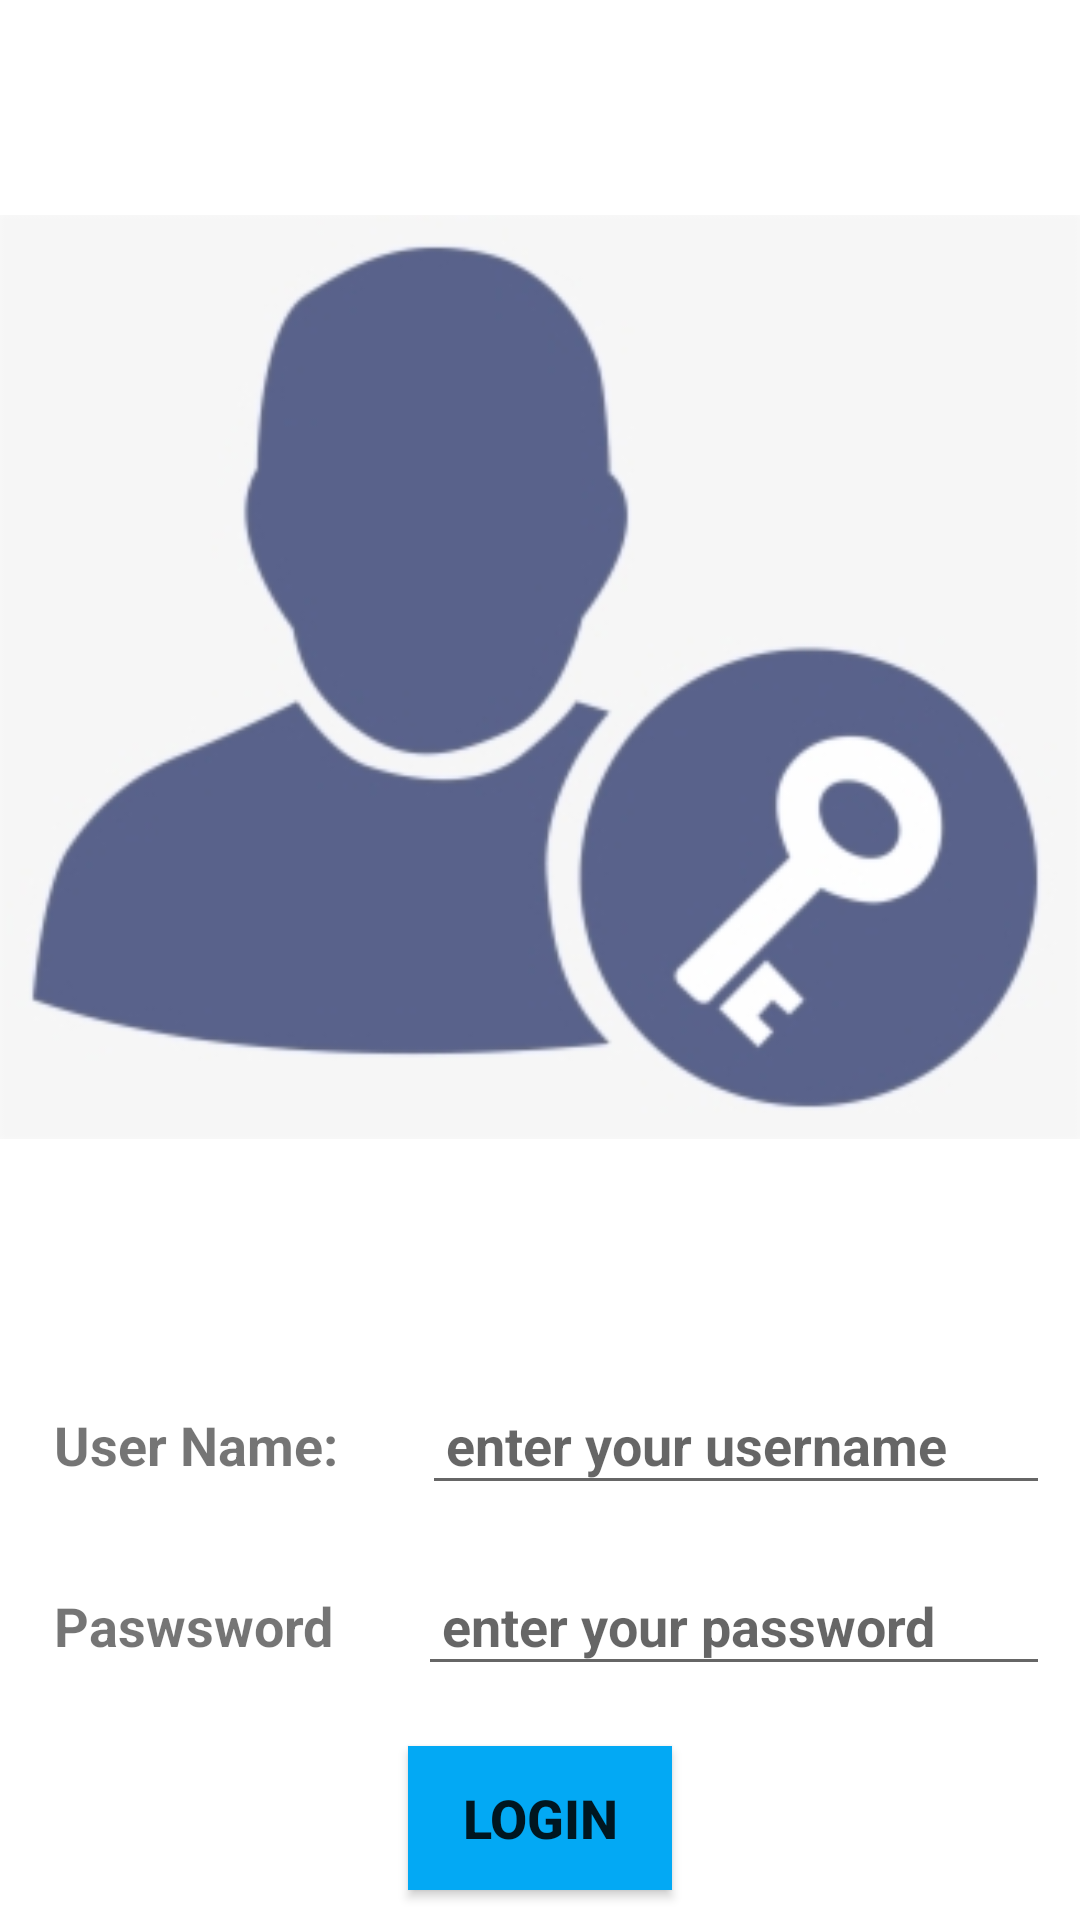

Reconstruct the res/layout file that produces this screen, plus the resources it refers to.
<!-- AndroidManifest.xml: application theme Theme.Retrofit_recyclerView -->
<!-- res/layout/activity_main.xml -->
<?xml version="1.0" encoding="utf-8"?>
<LinearLayout xmlns:android="http://schemas.android.com/apk/res/android"
    xmlns:app="http://schemas.android.com/apk/res-auto"
    xmlns:tools="http://schemas.android.com/tools"
    android:layout_width="match_parent"
    android:layout_height="match_parent"
    tools:context=".ui.MainActivity"
    android:orientation="vertical"
    >

    <ImageView
        android:layout_width="match_parent"
        android:layout_height="521dp"
        android:layout_weight="1"
        android:src="@drawable/loginuser"

        />

    <LinearLayout
        android:layout_width="match_parent"
        android:layout_height="wrap_content"
        android:orientation="horizontal">
<TextView
    style="@style/LoginStyle"
    android:layout_width="wrap_content"
    android:layout_height="wrap_content"
    android:text="@string/userName"
    />

    <EditText
        style="@style/LoginStyle"
        android:id="@+id/edt_username"
        android:layout_width="0dp"
        android:layout_weight="1"
        android:layout_height="wrap_content"
        android:hint="enter your username"

        />
</LinearLayout>

    <LinearLayout
        android:layout_width="match_parent"
        android:layout_height="wrap_content"
        android:orientation="horizontal">
        <TextView
            style="@style/LoginStyle"
            android:layout_width="wrap_content"
            android:layout_height="wrap_content"
            android:text="@string/password"
            />

        <EditText
            style="@style/LoginStyle"
            android:id="@+id/edt_password"
            android:layout_width="0dp"
            android:layout_weight="1"
            android:layout_height="wrap_content"
            android:hint="enter your password"
            android:inputType="textPassword"
            />
    </LinearLayout>

    <Button
        style="@style/LoginStyle"
        android:id="@+id/btn_login"
        android:layout_width="wrap_content"
        android:layout_height="wrap_content"
        android:text="@string/login"
        android:layout_gravity="center_horizontal"
        android:background="@color/loginColor"
         />

    

</LinearLayout>
<!-- resources referenced by this layout -->
<resources>
  <color name="loginColor">#03A9F4</color>
  <!-- drawable loginuser: png bitmap (drawable, 23879 bytes) -->
  <string name="login">Login</string>
  <string name="password">Paswsword</string>
  <string name="userName">User Name:</string>
  <style name="LoginStyle">
          <item name="android:layout_margin">10dp</item>
          <item name="android:padding">8dp</item>
          <item name="android:textSize">18dp</item>
          <item name="android:textStyle">bold</item>
      </style>
  <style name="Theme.Retrofit_recyclerView" parent="Theme.MaterialComponents.DayNight.DarkActionBar">
          
          <item name="colorPrimary">@color/purple_500</item>
          <item name="colorPrimaryVariant">@color/purple_700</item>
          <item name="colorOnPrimary">@color/white</item>
          
          <item name="colorSecondary">@color/teal_200</item>
          <item name="colorSecondaryVariant">@color/teal_700</item>
          <item name="colorOnSecondary">@color/black</item>
          
          <item name="android:statusBarColor" tools:targetApi="l">?attr/colorPrimaryVariant</item>
          
      </style>
  <color name="purple_500">#FF6200EE</color>
  <color name="purple_700">#FF3700B3</color>
  <color name="white">#FFFFFFFF</color>
  <color name="teal_200">#FF03DAC5</color>
  <color name="teal_700">#FF018786</color>
  <color name="black">#FF000000</color>
</resources>
